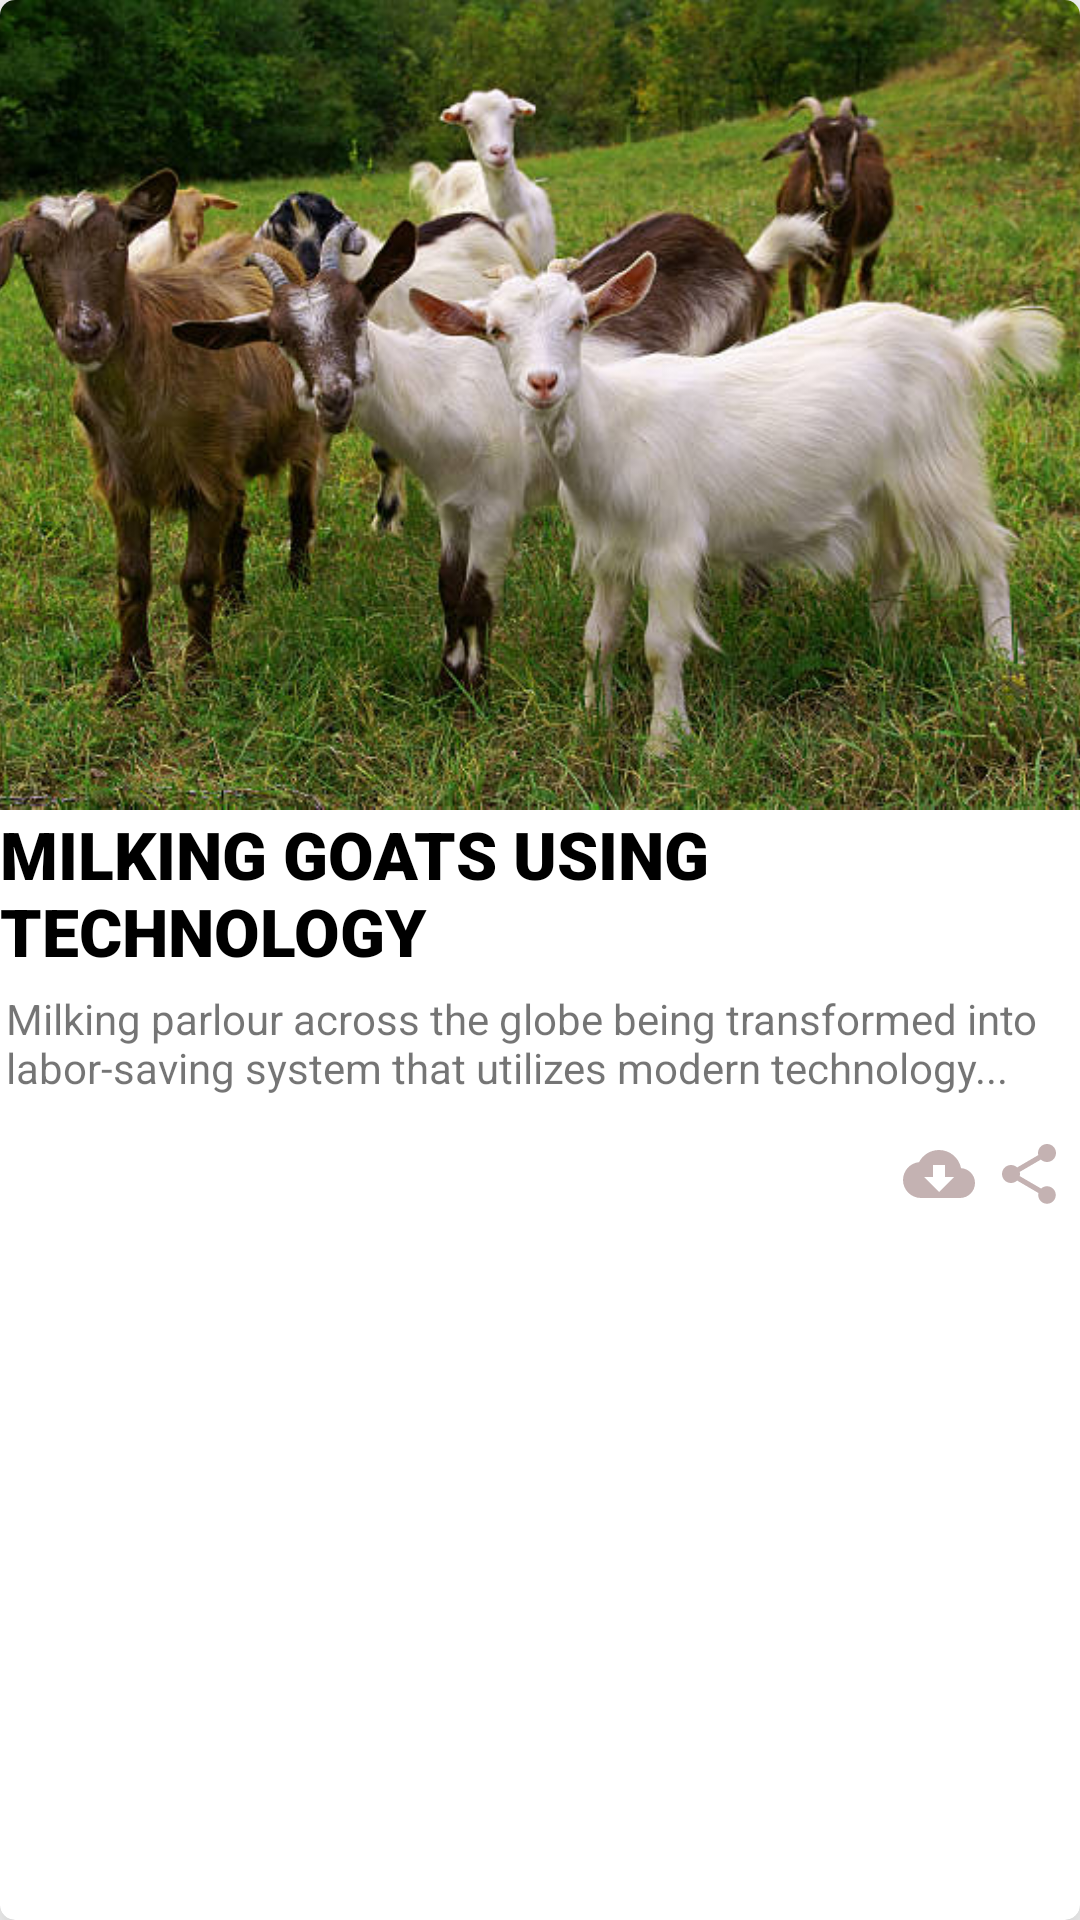

Reconstruct the res/layout file that produces this screen, plus the resources it refers to.
<!-- AndroidManifest.xml: application theme Theme.AgriProject -->
<!-- res/layout/single_tip_tips_page.xml -->
<?xml version="1.0" encoding="utf-8"?>
<androidx.cardview.widget.CardView xmlns:android="http://schemas.android.com/apk/res/android"
    xmlns:app="http://schemas.android.com/apk/res-auto"
    android:layout_width="match_parent"
    android:id="@+id/cardTip"
    android:layout_height="wrap_content"
    app:cardPreventCornerOverlap="true"
    app:cardCornerRadius="5dp"
    app:cardElevation="15dp"
    app:cardMaxElevation="20dp"
    android:layout_margin="10dp">

    <RelativeLayout
        android:layout_width="match_parent"
        android:layout_height="match_parent">

        <ImageView
            android:id="@+id/tipsImage"
            android:layout_width="match_parent"
            android:layout_height="270dp"
            android:scaleType="centerCrop"
            android:src="@drawable/goat2" />

        <TextView
            android:id="@+id/tipsTitle"
            android:layout_width="wrap_content"
            android:layout_height="wrap_content"
            android:layout_below="@id/tipsImage"
            android:layout_centerHorizontal="true"
            android:fontFamily="sans-serif-black"
            android:paddingBottom="5dp"
            android:text="@string/title"
            android:textAllCaps="true"
            android:textColor="@color/black"
            android:textSize="22sp"
            android:textStyle="bold" />

        <TextView
            android:id="@+id/tipsContent"
            android:layout_width="wrap_content"
            android:layout_height="wrap_content"
            android:layout_below="@+id/tipsTitle"
            android:layout_marginTop="0dp"
            android:paddingLeft="2dp"
            android:paddingBottom="10dp"
            android:text="@string/content"
            android:textAlignment="textStart" />

        <ImageView
            android:id="@+id/share"
            android:layout_width="wrap_content"
            android:layout_height="wrap_content"
            android:layout_below="@+id/tipsContent"
            android:layout_alignParentEnd="true"
            android:layout_marginTop="0dp"
            android:layout_marginEnd="0dp"
            android:paddingTop="4dp"
            android:paddingRight="5dp"
            android:src="@drawable/ic_baseline_share_24" />

        <ImageView
            android:id="@+id/download"
            android:layout_width="wrap_content"
            android:layout_height="wrap_content"
            android:layout_below="@+id/tipsContent"
            android:layout_alignParentEnd="true"
            android:layout_toLeftOf="@id/share"
            android:paddingRight="35dp"
            android:layout_marginTop="0dp"
            android:layout_marginEnd="0dp"
            android:paddingTop="4dp"
            android:layout_centerHorizontal="true"
            android:src="@drawable/ic_baseline_cloud_download_24" />

    </RelativeLayout>

</androidx.cardview.widget.CardView>
<!-- resources referenced by this layout -->
<resources>
  <color name="black">#FF000000</color>
  <!-- drawable goat2: jpg bitmap (drawable-v24, 74203 bytes) -->
  <!-- drawable ic_baseline_cloud_download_24 (drawable-v24) -->
  <vector android:height="24dp" android:tint="#C4B2B2"
      android:viewportHeight="24" android:viewportWidth="24"
      android:width="24dp" xmlns:android="http://schemas.android.com/apk/res/android">
      <path android:fillColor="@android:color/white" android:pathData="M19.35,10.04C18.67,6.59 15.64,4 12,4 9.11,4 6.6,5.64 5.35,8.04 2.34,8.36 0,10.91 0,14c0,3.31 2.69,6 6,6h13c2.76,0 5,-2.24 5,-5 0,-2.64 -2.05,-4.78 -4.65,-4.96zM17,13l-5,5 -5,-5h3V9h4v4h3z"/>
  </vector>
  <!-- drawable ic_baseline_share_24 (drawable-v24) -->
  <vector android:height="24dp" android:tint="#C4B2B2"
      android:viewportHeight="24" android:viewportWidth="24"
      android:width="24dp" xmlns:android="http://schemas.android.com/apk/res/android">
      <path android:fillColor="@android:color/white" android:pathData="M18,16.08c-0.76,0 -1.44,0.3 -1.96,0.77L8.91,12.7c0.05,-0.23 0.09,-0.46 0.09,-0.7s-0.04,-0.47 -0.09,-0.7l7.05,-4.11c0.54,0.5 1.25,0.81 2.04,0.81 1.66,0 3,-1.34 3,-3s-1.34,-3 -3,-3 -3,1.34 -3,3c0,0.24 0.04,0.47 0.09,0.7L8.04,9.81C7.5,9.31 6.79,9 6,9c-1.66,0 -3,1.34 -3,3s1.34,3 3,3c0.79,0 1.5,-0.31 2.04,-0.81l7.12,4.16c-0.05,0.21 -0.08,0.43 -0.08,0.65 0,1.61 1.31,2.92 2.92,2.92 1.61,0 2.92,-1.31 2.92,-2.92s-1.31,-2.92 -2.92,-2.92z"/>
  </vector>
  <string name="content">Milking parlour across the globe being transformed into labor-saving system that utilizes modern technology... </string>
  <string name="title">Milking Goats Using Technology</string>
  <style name="Theme.AgriProject" parent="Theme.MaterialComponents.DayNight.NoActionBar">
          
          <item name="colorPrimary">@color/greenish</item>
          <item name="colorPrimaryVariant">@color/greenish</item>
          <item name="colorOnPrimary">@color/white</item>
          
          <item name="colorSecondary">@color/teal_200</item>
          <item name="colorSecondaryVariant">@color/teal_700</item>
          <item name="colorOnSecondary">@color/black</item>
          
          <item name="android:statusBarColor" tools:targetApi="l">?attr/colorPrimaryVariant</item>
          
      </style>
  <color name="greenish">#7d9274</color>
  <color name="white">#FFFFFFFF</color>
  <color name="teal_200">#FF03DAC5</color>
  <color name="teal_700">#FF018786</color>
</resources>
